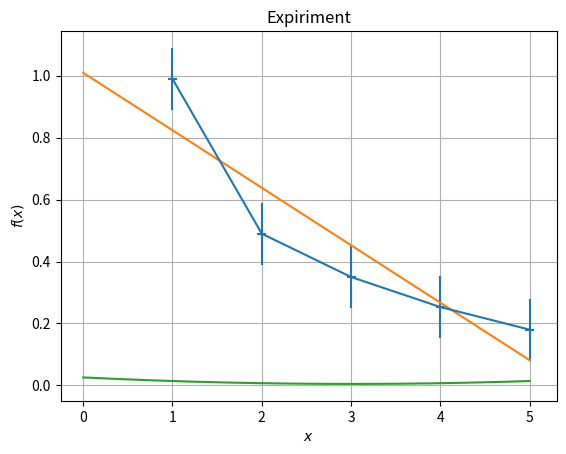

Write the Python code that produced this figure.
import numpy as np
import matplotlib.pyplot as plt
x = [1, 2, 3, 4, 5]
y = [0.99, 0.49, 0.35, 0.253, 0.18]
plt.errorbar(x, y, xerr=0.05, yerr=0.1)
p,v=np.polyfit(x,y,deg=1,cov=True)
x=np.arange(0,5.01,0.01)
y=np.arange(-1,1.01,0.01)
p1=np.poly1d(p)
plt.plot(x,p1(x),x,v[0][0]*x**2 +(v[0][1]+v[1][0])*x+ v[1][1])
plt.grid(True)
plt.xlabel(r'$x$')
plt.ylabel(r'$f(x)$')
plt.title(r'Expiriment')
plt.show()